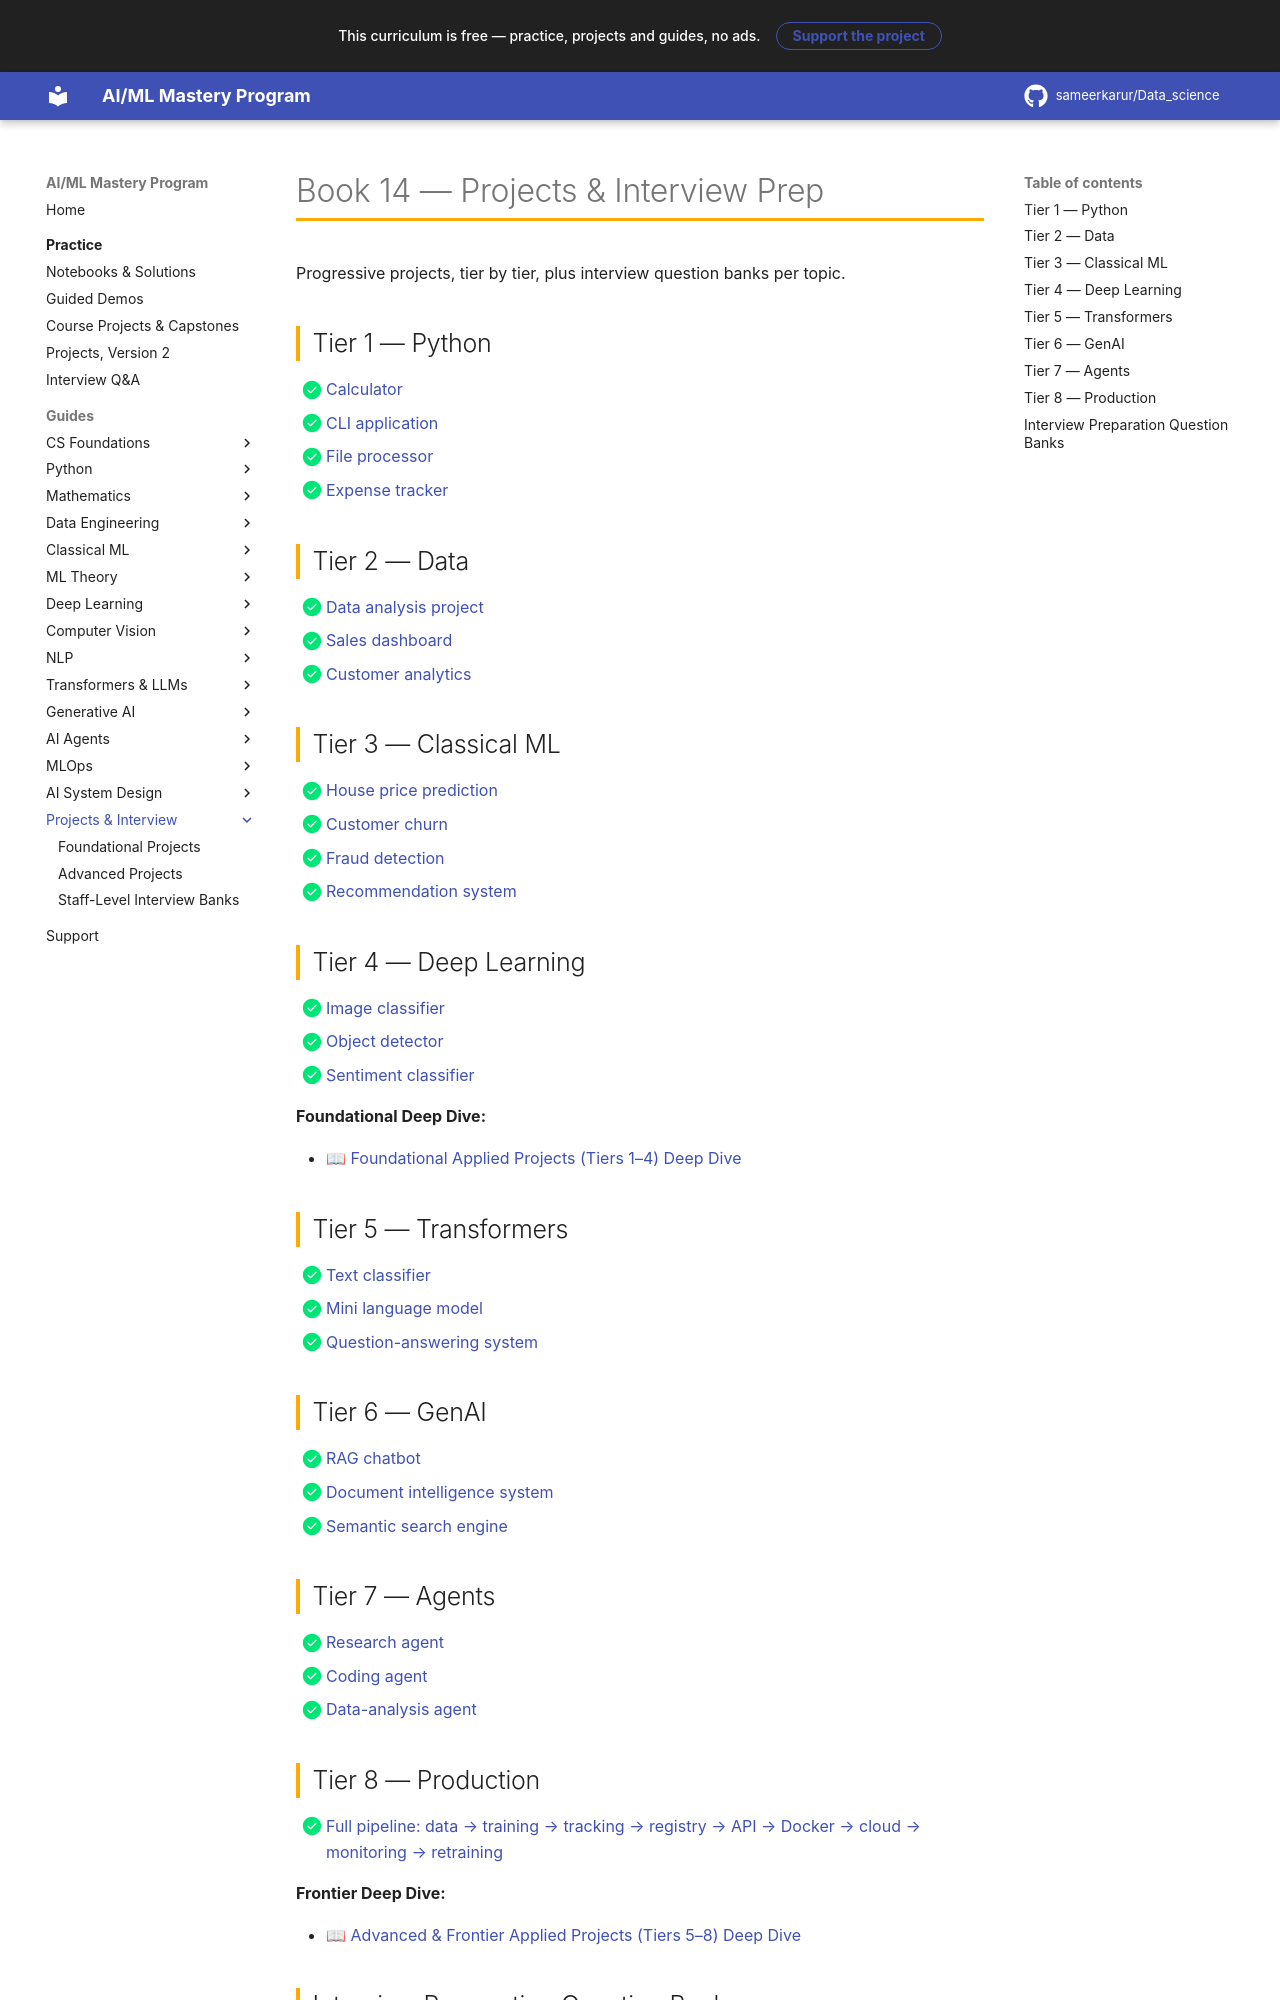

repository: sameerkarur/Data_science · page: 14-projects/index.html · generator: mkdocs

# Book 14 — Projects & Interview Prep

Progressive projects, tier by tier, plus interview question banks per topic.

## Tier 1 — Python

- [x] [Calculator](foundational-applied-projects-tier-1-to-4-deep-dive.md)
- [x] [CLI application](foundational-applied-projects-tier-1-to-4-deep-dive.md)
- [x] [File processor](foundational-applied-projects-tier-1-to-4-deep-dive.md)
- [x] [Expense tracker](foundational-applied-projects-tier-1-to-4-deep-dive.md)

## Tier 2 — Data

- [x] [Data analysis project](foundational-applied-projects-tier-1-to-4-deep-dive.md)
- [x] [Sales dashboard](foundational-applied-projects-tier-1-to-4-deep-dive.md)
- [x] [Customer analytics](foundational-applied-projects-tier-1-to-4-deep-dive.md)

## Tier 3 — Classical ML

- [x] [House price prediction](foundational-applied-projects-tier-1-to-4-deep-dive.md)
- [x] [Customer churn](foundational-applied-projects-tier-1-to-4-deep-dive.md)
- [x] [Fraud detection](foundational-applied-projects-tier-1-to-4-deep-dive.md)
- [x] [Recommendation system](foundational-applied-projects-tier-1-to-4-deep-dive.md)

## Tier 4 — Deep Learning

- [x] [Image classifier](foundational-applied-projects-tier-1-to-4-deep-dive.md)
- [x] [Object detector](foundational-applied-projects-tier-1-to-4-deep-dive.md)
- [x] [Sentiment classifier](foundational-applied-projects-tier-1-to-4-deep-dive.md)

**Foundational Deep Dive:**

- 📖 [Foundational Applied Projects (Tiers 1–4) Deep Dive](foundational-applied-projects-tier-1-to-4-deep-dive.md)

## Tier 5 — Transformers

- [x] [Text classifier](advanced-frontier-projects-tier-5-to-8-deep-dive.md)
- [x] [Mini language model](advanced-frontier-projects-tier-5-to-8-deep-dive.md)
- [x] [Question-answering system](advanced-frontier-projects-tier-5-to-8-deep-dive.md)

## Tier 6 — GenAI

- [x] [RAG chatbot](advanced-frontier-projects-tier-5-to-8-deep-dive.md)
- [x] [Document intelligence system](advanced-frontier-projects-tier-5-to-8-deep-dive.md)
- [x] [Semantic search engine](advanced-frontier-projects-tier-5-to-8-deep-dive.md)
